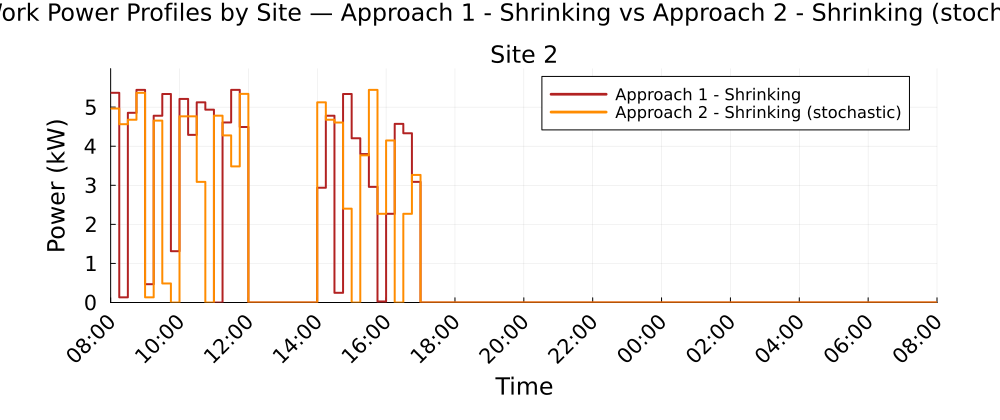

The file beside this chart, header and first rows:
Time_Period, Clock, Site_2_A1S_kW, Site_2_A2S_kW
1, 08:00, 5.366, 4.963
2, 08:15, 0.1325, 4.563
3, 08:30, 4.854, 4.677
4, 08:45, 5.441, 5.366
5, 09:00, 0.4689, 0.1325
6, 09:15, 4.78, 4.656
7, 09:30, 5.336, 0.4879
8, 09:45, 1.313, 0.0
9, 10:00, 5.21, 4.765
10, 10:15, 4.291, 4.765
11, 10:30, 5.123, 3.087
12, 10:45, 4.935, 0.0
13, 11:00, 0.0, 4.781
14, 11:15, 4.608, 4.277
15, 11:30, 5.441, 3.483
16, 11:45, 4.492, 5.339
17, 12:00, 0.0, 0.0
18, 12:15, 0.0, 0.0
19, 12:30, 0.0, 0.0
20, 12:45, 0.0, 0.0
21, 13:00, 0.0, 0.0
22, 13:15, 0.0, 0.0
23, 13:30, 0.0, 0.0
24, 13:45, 0.0, 0.0
25, 14:00, 2.937, 5.123
26, 14:15, 4.78, 4.677
27, 14:30, 0.2481, 4.607
28, 14:45, 5.336, 2.402
29, 15:00, 4.203, 0.0
30, 15:15, 3.799, 3.766
31, 15:30, 2.96, 5.441
32, 15:45, 0.0264, 2.27
33, 16:00, 2.27, 4.146
34, 16:15, 4.572, 0.0
35, 16:30, 4.332, 2.27
36, 16:45, 3.087, 3.265
37, 17:00, 0.0, 0.0
38, 17:15, 0.0, 0.0
39, 17:30, 0.0, 0.0
40, 17:45, 0.0, 0.0
41, 18:00, 0.0, 0.0
42, 18:15, 0.0, 0.0
43, 18:30, 0.0, 0.0
44, 18:45, 0.0, 0.0
45, 19:00, 0.0, 0.0
46, 19:15, 0.0, 0.0
47, 19:30, 0.0, 0.0
48, 19:45, 0.0, 0.0
49, 20:00, 0.0, 0.0
50, 20:15, 0.0, 0.0
51, 20:30, 0.0, 0.0
52, 20:45, 0.0, 0.0
53, 21:00, 0.0, 0.0
54, 21:15, 0.0, 0.0
55, 21:30, 0.0, 0.0
56, 21:45, 0.0, 0.0
57, 22:00, 0.0, 0.0
58, 22:15, 0.0, 0.0
59, 22:30, 0.0, 0.0
60, 22:45, 0.0, 0.0
... 36 more rows
